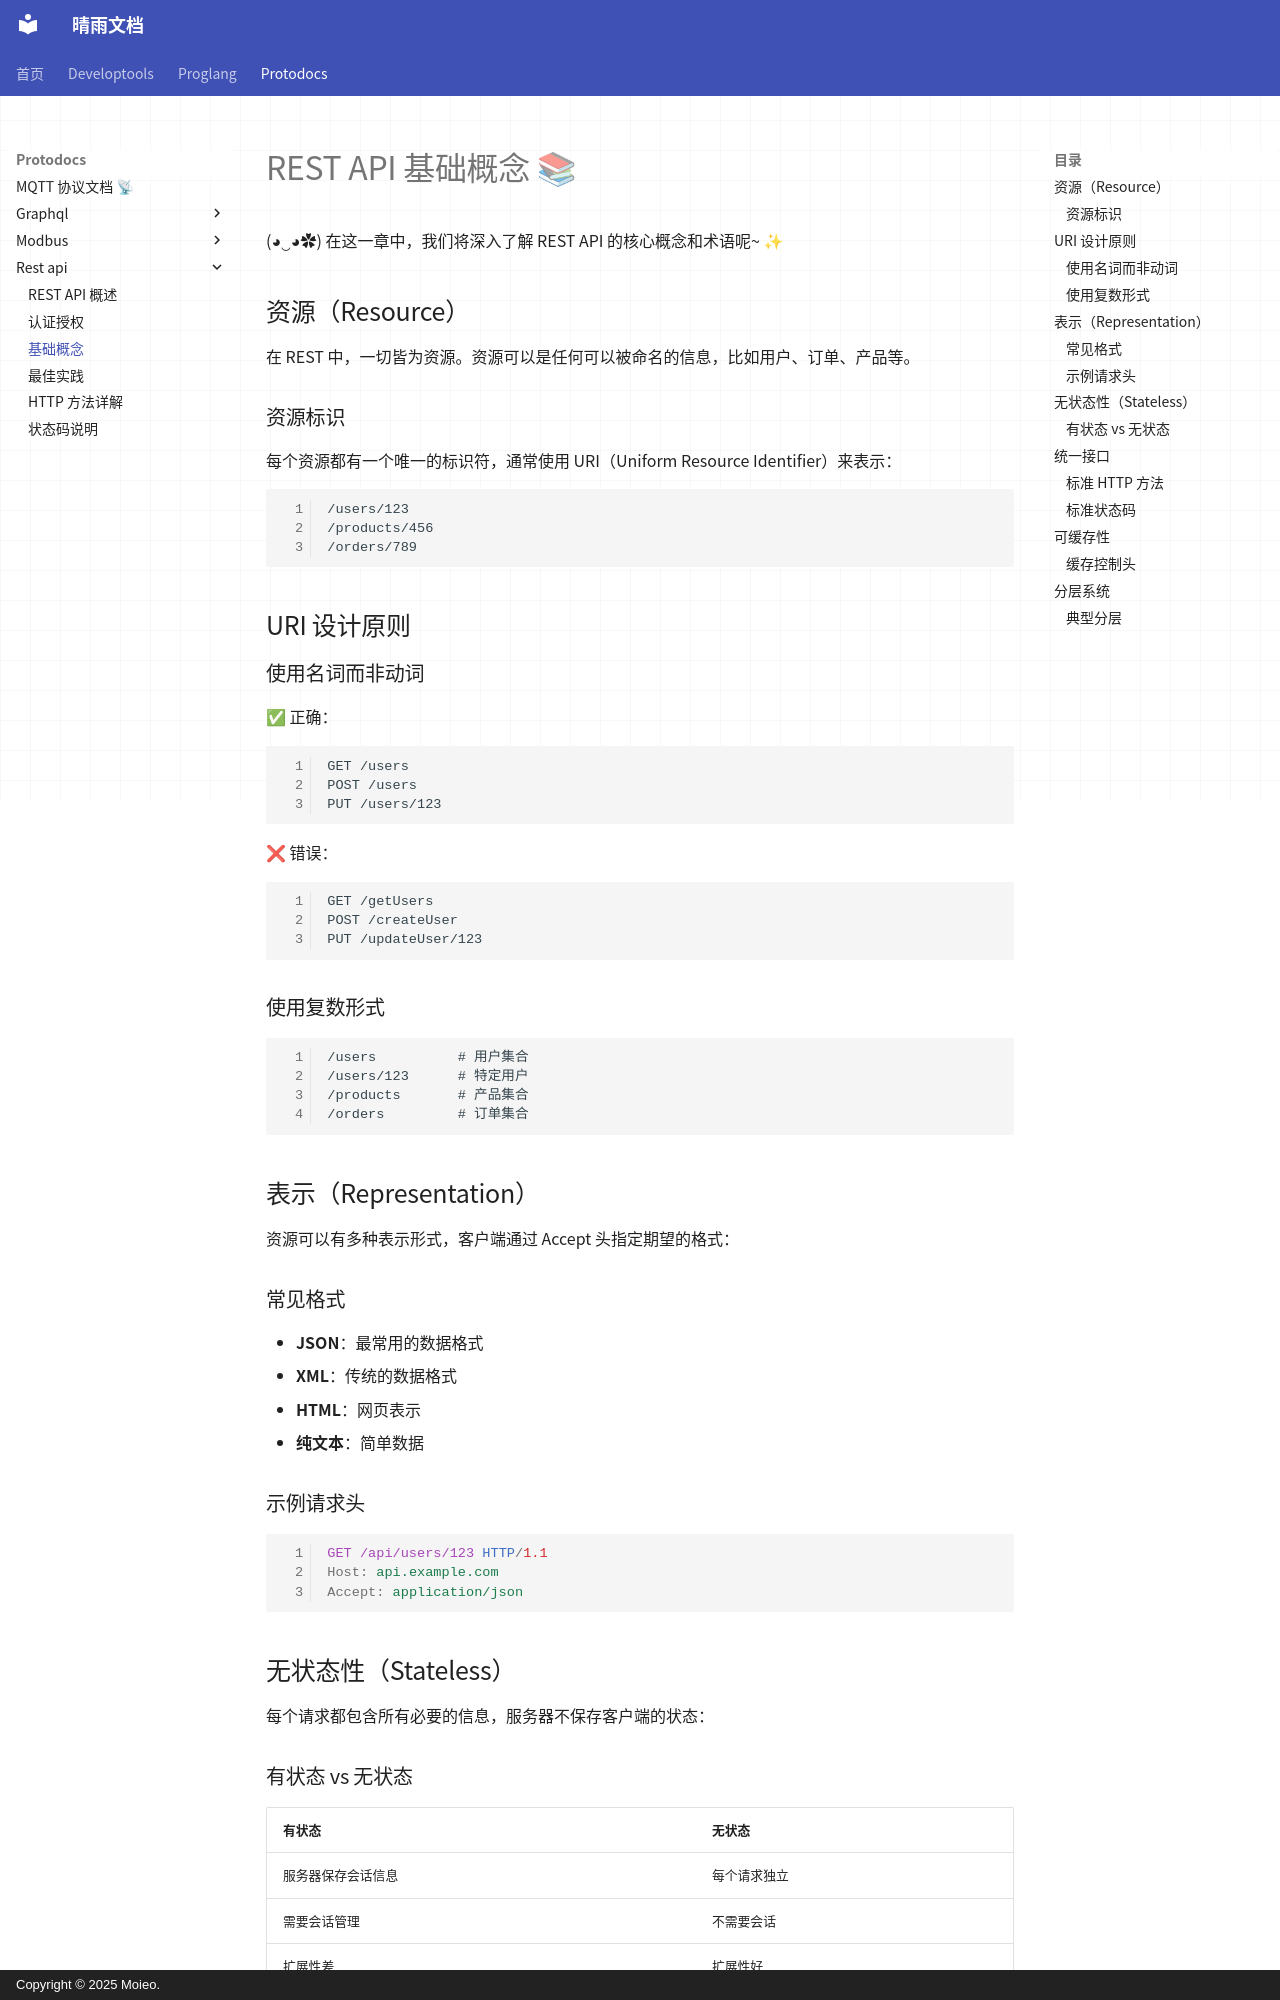

repository: moieo/qingyu-documents · page: protodocs/rest-api/basic-concepts/index.html · generator: mkdocs · copyright: Copyright © 2025 Moieo.

---
title: '基础概念'
---

# REST API 基础概念 📚

(◕‿◕✿) 在这一章中，我们将深入了解 REST API 的核心概念和术语呢~ ✨

## 资源（Resource）

在 REST 中，一切皆为资源。资源可以是任何可以被命名的信息，比如用户、订单、产品等。

### 资源标识

每个资源都有一个唯一的标识符，通常使用 URI（Uniform Resource Identifier）来表示：

```
/users/123
/products/456
/orders/789
```

## URI 设计原则

### 使用名词而非动词

✅ 正确：
```
GET /users
POST /users
PUT /users/123
```

❌ 错误：
```
GET /getUsers
POST /createUser
PUT /updateUser/123
```

### 使用复数形式

```
/users          # 用户集合
/users/123      # 特定用户
/products       # 产品集合
/orders         # 订单集合
```

## 表示（Representation）

资源可以有多种表示形式，客户端通过 Accept 头指定期望的格式：

### 常见格式

- **JSON**：最常用的数据格式
- **XML**：传统的数据格式
- **HTML**：网页表示
- **纯文本**：简单数据

### 示例请求头

```http
GET /api/users/123 HTTP/1.1
Host: api.example.com
Accept: application/json
```

## 无状态性（Stateless）

每个请求都包含所有必要的信息，服务器不保存客户端的状态：
